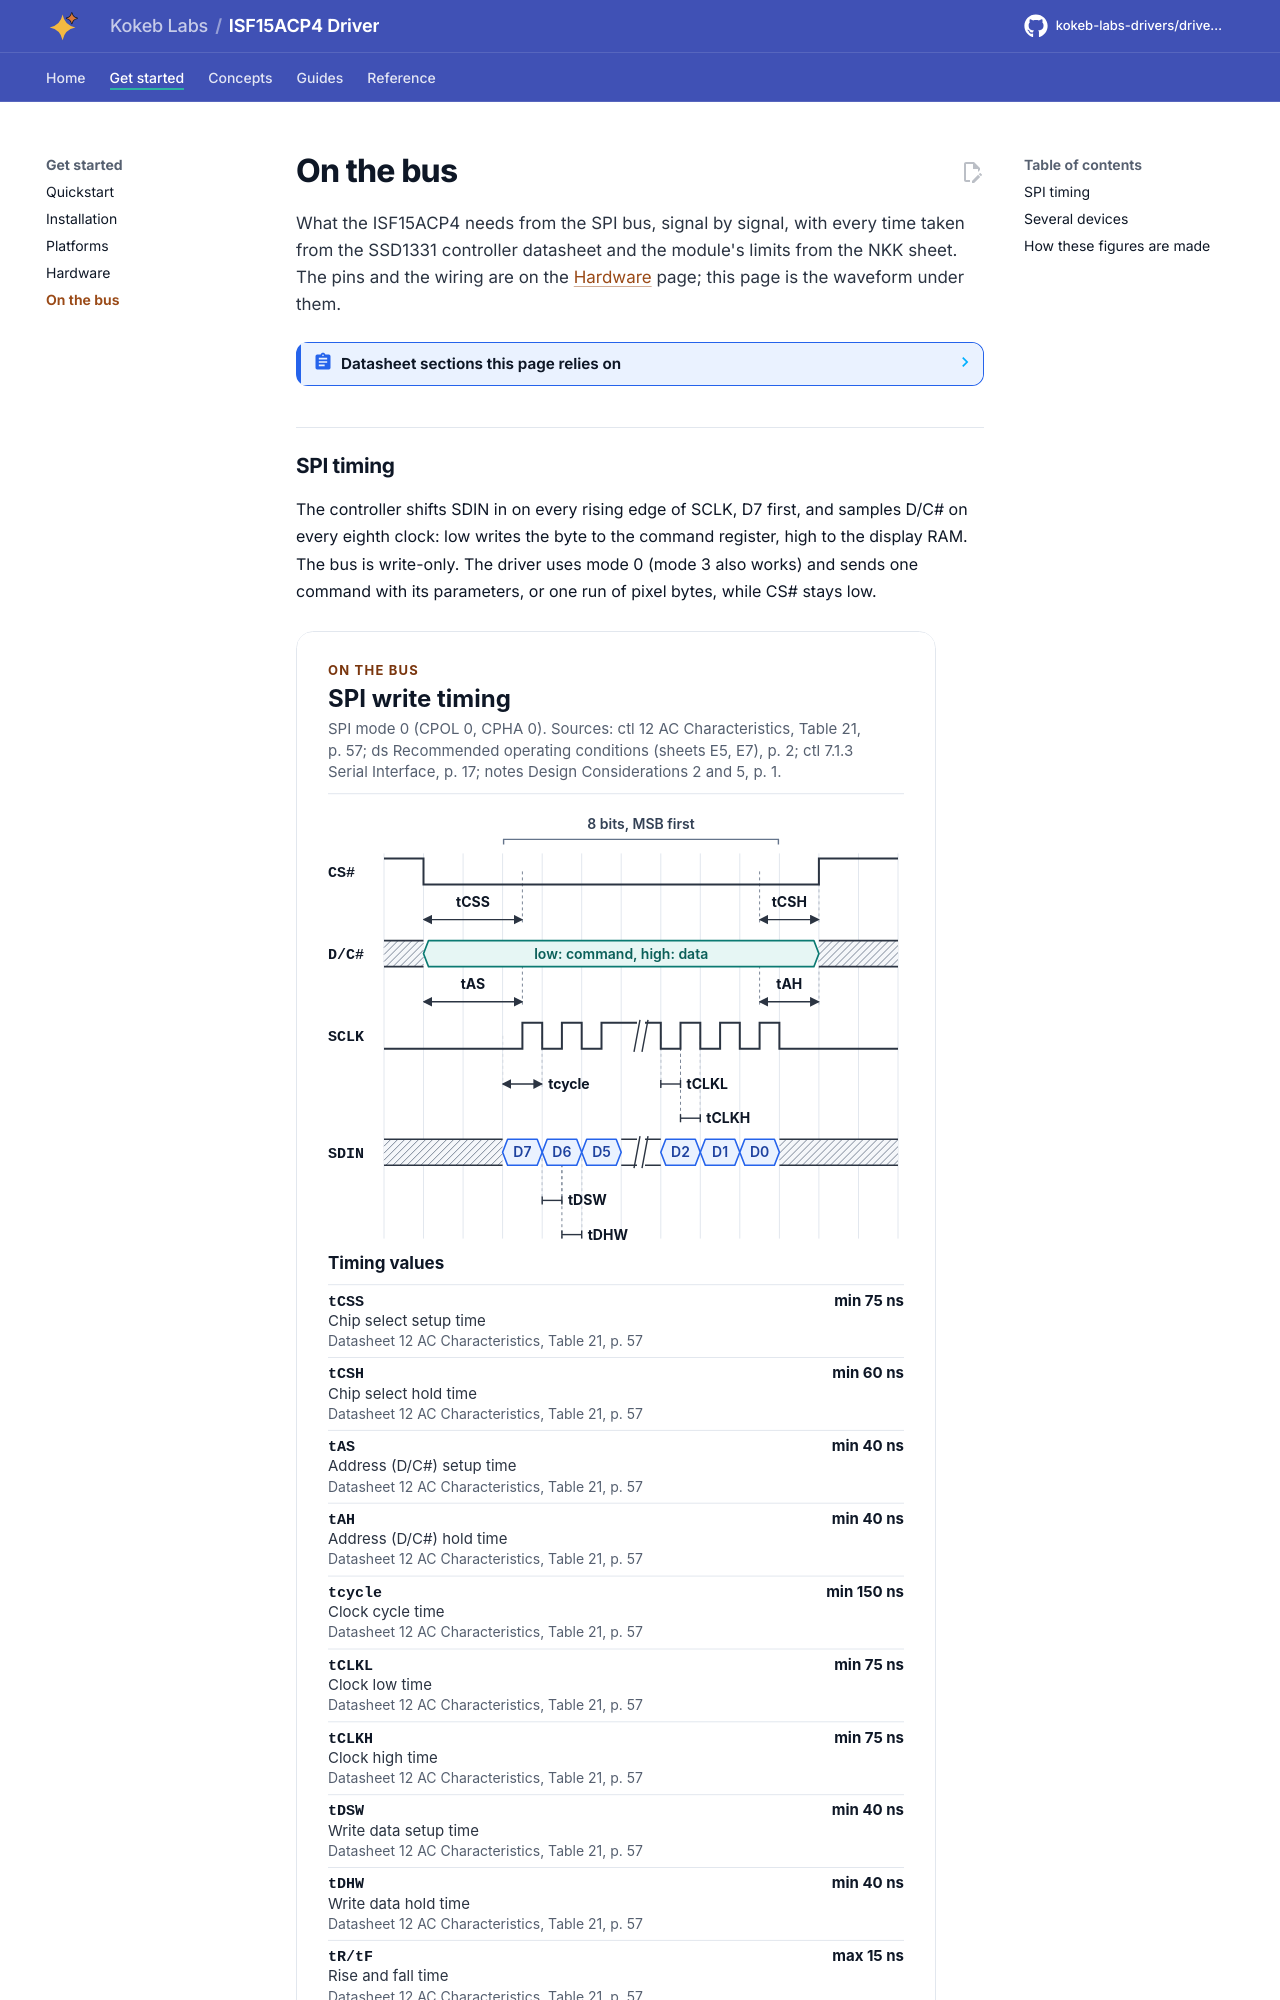

repository: kokeb-labs-drivers/driver-isf15acp4 · page: dev/bus/index.html · generator: mkdocs

# On the bus

What the ISF15ACP4 needs from the SPI bus, signal by signal, with every time taken from the SSD1331 controller
datasheet and the module's limits from the NKK sheet. The pins and the wiring are on the [Hardware](hardware.md)
page; this page is the waveform under them.

<!-- generated: datasheet-refs -->
??? abstract "Datasheet sections this page relies on"

    - Supply voltages, current and the three power states: NKK Switches ISF15ACP4_FramelessOLED (sheets E4 to E9, no number printed) none printed, Recommended operating conditions (sheets E5, E7), [p. 2](https://www.nkkswitches.com/pdf/ISF15ACP4_FramelessOLED.pdf#page=2)
    - Serial interface framing, D/C# and chip select: Solomon Systech (copy from the Adafruit mirror) SSD1331 1.2, 7.1.3 Serial Interface, [p. 17](https://cdn-shop.adafruit.com/datasheets/SSD1331_1.2.pdf#page=17)
    - Serial interface timing: Solomon Systech (copy from the Adafruit mirror) SSD1331 1.2, 12 AC Characteristics, Table 21, [p. 57](https://cdn-shop.adafruit.com/datasheets/SSD1331_1.2.pdf#page=57)
    - Communication, SCK frequency and chip select: NKK Switches OLED application notes none printed (web page), Design Considerations 2 and 5, p. 1

    All of them, with the driver API for each: [Datasheet map](datasheet.md).
<!-- /generated -->
